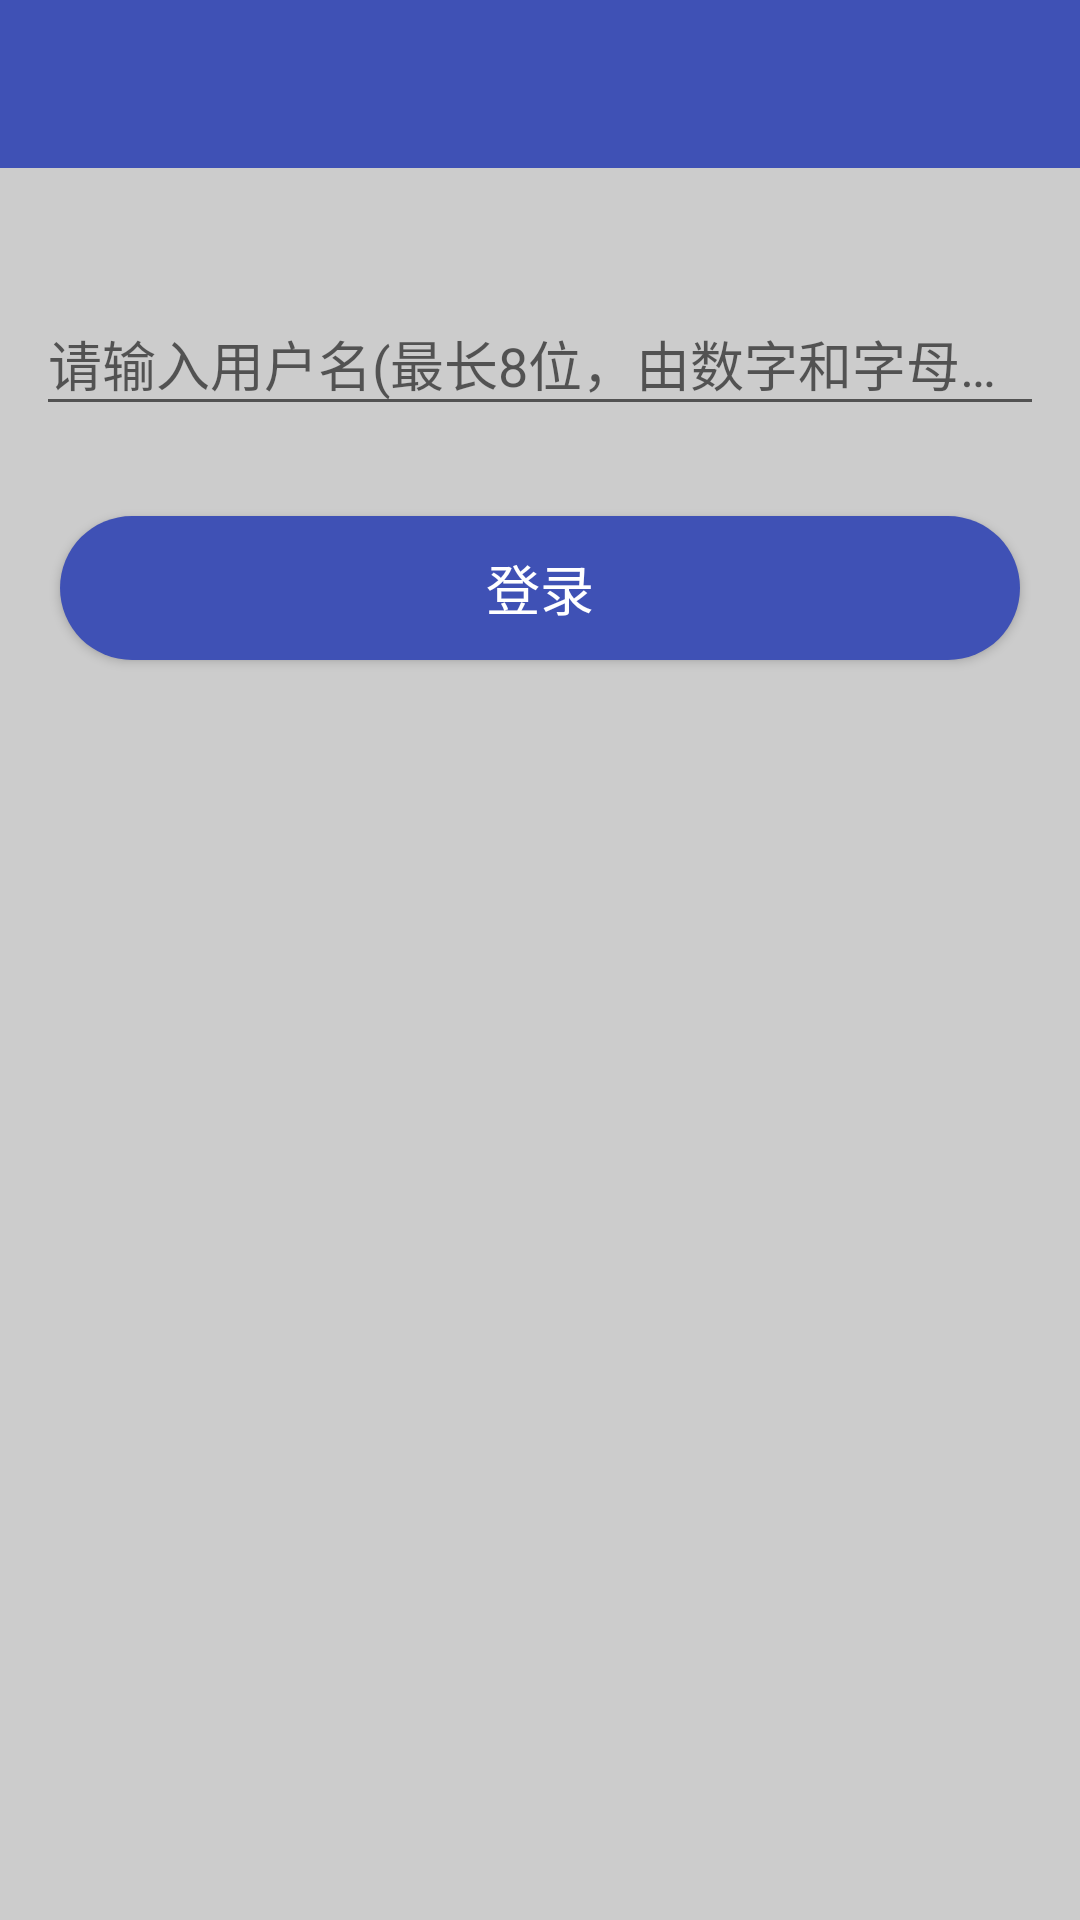

Produce the Android XML layout that renders to this screen, including the resource entries it uses.
<!-- AndroidManifest.xml: activity theme AppTheme.Normal -->
<!-- res/layout/activity_login.xml -->
<?xml version="1.0" encoding="utf-8"?>
<LinearLayout xmlns:android="http://schemas.android.com/apk/res/android"
    xmlns:app="http://schemas.android.com/apk/res-auto"
    android:layout_width="match_parent"
    android:layout_height="match_parent"
    android:fitsSystemWindows="true"
    android:orientation="vertical">

    <android.support.v7.widget.Toolbar
        android:id="@+id/toolbar"
        android:layout_width="match_parent"
        android:layout_height="?attr/actionBarSize"
        android:background="@color/colorPrimary"
        app:popupTheme="@style/AppTheme.PopupOverlay"
        app:theme="@style/AppTheme.AppBarOverlay">

    </android.support.v7.widget.Toolbar>

    <android.support.design.widget.TextInputLayout
        android:id="@+id/text_ly"
        android:hint="@string/login_hint"
        app:hintTextAppearance="@style/Text"
        app:errorTextAppearance="@style/Text_Error"
        android:layout_marginTop="30dp"
        android:layout_marginLeft="12dp"
        android:layout_marginRight="12dp"
        android:layout_width="match_parent"
        android:layout_height="wrap_content">

        <EditText
            android:layout_width="match_parent"
            android:layout_height="wrap_content" />

    </android.support.design.widget.TextInputLayout>

    <Button
        android:id="@+id/login"
        android:text="登录"
        android:textSize="@dimen/text_size"
        android:textColor="@android:color/white"
        android:layout_marginTop="30dp"
        android:layout_marginLeft="20dp"
        android:layout_marginRight="20dp"
        android:background="@drawable/button_oval"
        android:paddingTop="8dp"
        android:paddingBottom="8dp"
        android:layout_width="match_parent"
        android:layout_height="wrap_content" />

</LinearLayout>
<!-- resources referenced by this layout -->
<resources>
  <color name="colorPrimary">#3F51B5</color>
  <dimen name="text_size">18sp</dimen>
  <!-- drawable button_oval (drawable) -->
  <?xml version="1.0" encoding="utf-8"?>
  <selector xmlns:android="http://schemas.android.com/apk/res/android">
  
      <item android:state_selected="true" android:drawable="@drawable/button_oval_press"/>
      <item android:state_checked="true" android:drawable="@drawable/button_oval_press"/>
      <item android:state_pressed="true" android:drawable="@drawable/button_oval_press"/>
      <item android:drawable="@drawable/button_oval_normal"/>
  
  
  </selector>
  <string name="login_hint">请输入用户名(最长8位，由数字和字母组成)</string>
  <style name="AppTheme.AppBarOverlay" parent="ThemeOverlay.AppCompat.Dark.ActionBar" />
  <style name="AppTheme.PopupOverlay" parent="ThemeOverlay.AppCompat.Light" />
  <style name="Text" parent="@style/TextAppearance.AppCompat">
          <item name="android:textSize">@dimen/text_hint_size</item>
          <item name="android:textColor">@color/colorPrimary</item>
      </style>
  <style name="Text_Error" parent="@style/TextAppearance.AppCompat">
          <item name="android:textSize">@dimen/text_hint_size</item>
          <item name="android:textColor">@color/colorAccent</item>
      </style>
  <style name="AppTheme.Normal" parent="AppTheme.NoActionBar">
          <item name="android:windowBackground">@color/normal_bg</item>
      </style>
  <!-- drawable button_oval_press (drawable) -->
  <?xml version="1.0" encoding="utf-8"?>
  <shape xmlns:android="http://schemas.android.com/apk/res/android"
      android:shape="rectangle">
  
      <corners
          android:radius="24dp"
          />
  
      <solid
          android:color="@color/colorPrimaryDark"
          />
  
  </shape>
  <!-- drawable button_oval_normal (drawable) -->
  <?xml version="1.0" encoding="utf-8"?>
  <shape xmlns:android="http://schemas.android.com/apk/res/android"
      android:shape="rectangle">
  
      <corners
          android:radius="24dp"
          />
  
      <solid
          android:color="@color/colorPrimary"
          />
  
  </shape>
  <dimen name="text_hint_size">16sp</dimen>
  <color name="colorAccent">#FF4081</color>
  <style name="AppTheme.NoActionBar">
          <item name="windowActionBar">false</item>
          <item name="windowNoTitle">true</item>
      </style>
  <color name="normal_bg">#ccc</color>
  <color name="colorPrimaryDark">#303F9F</color>
</resources>
